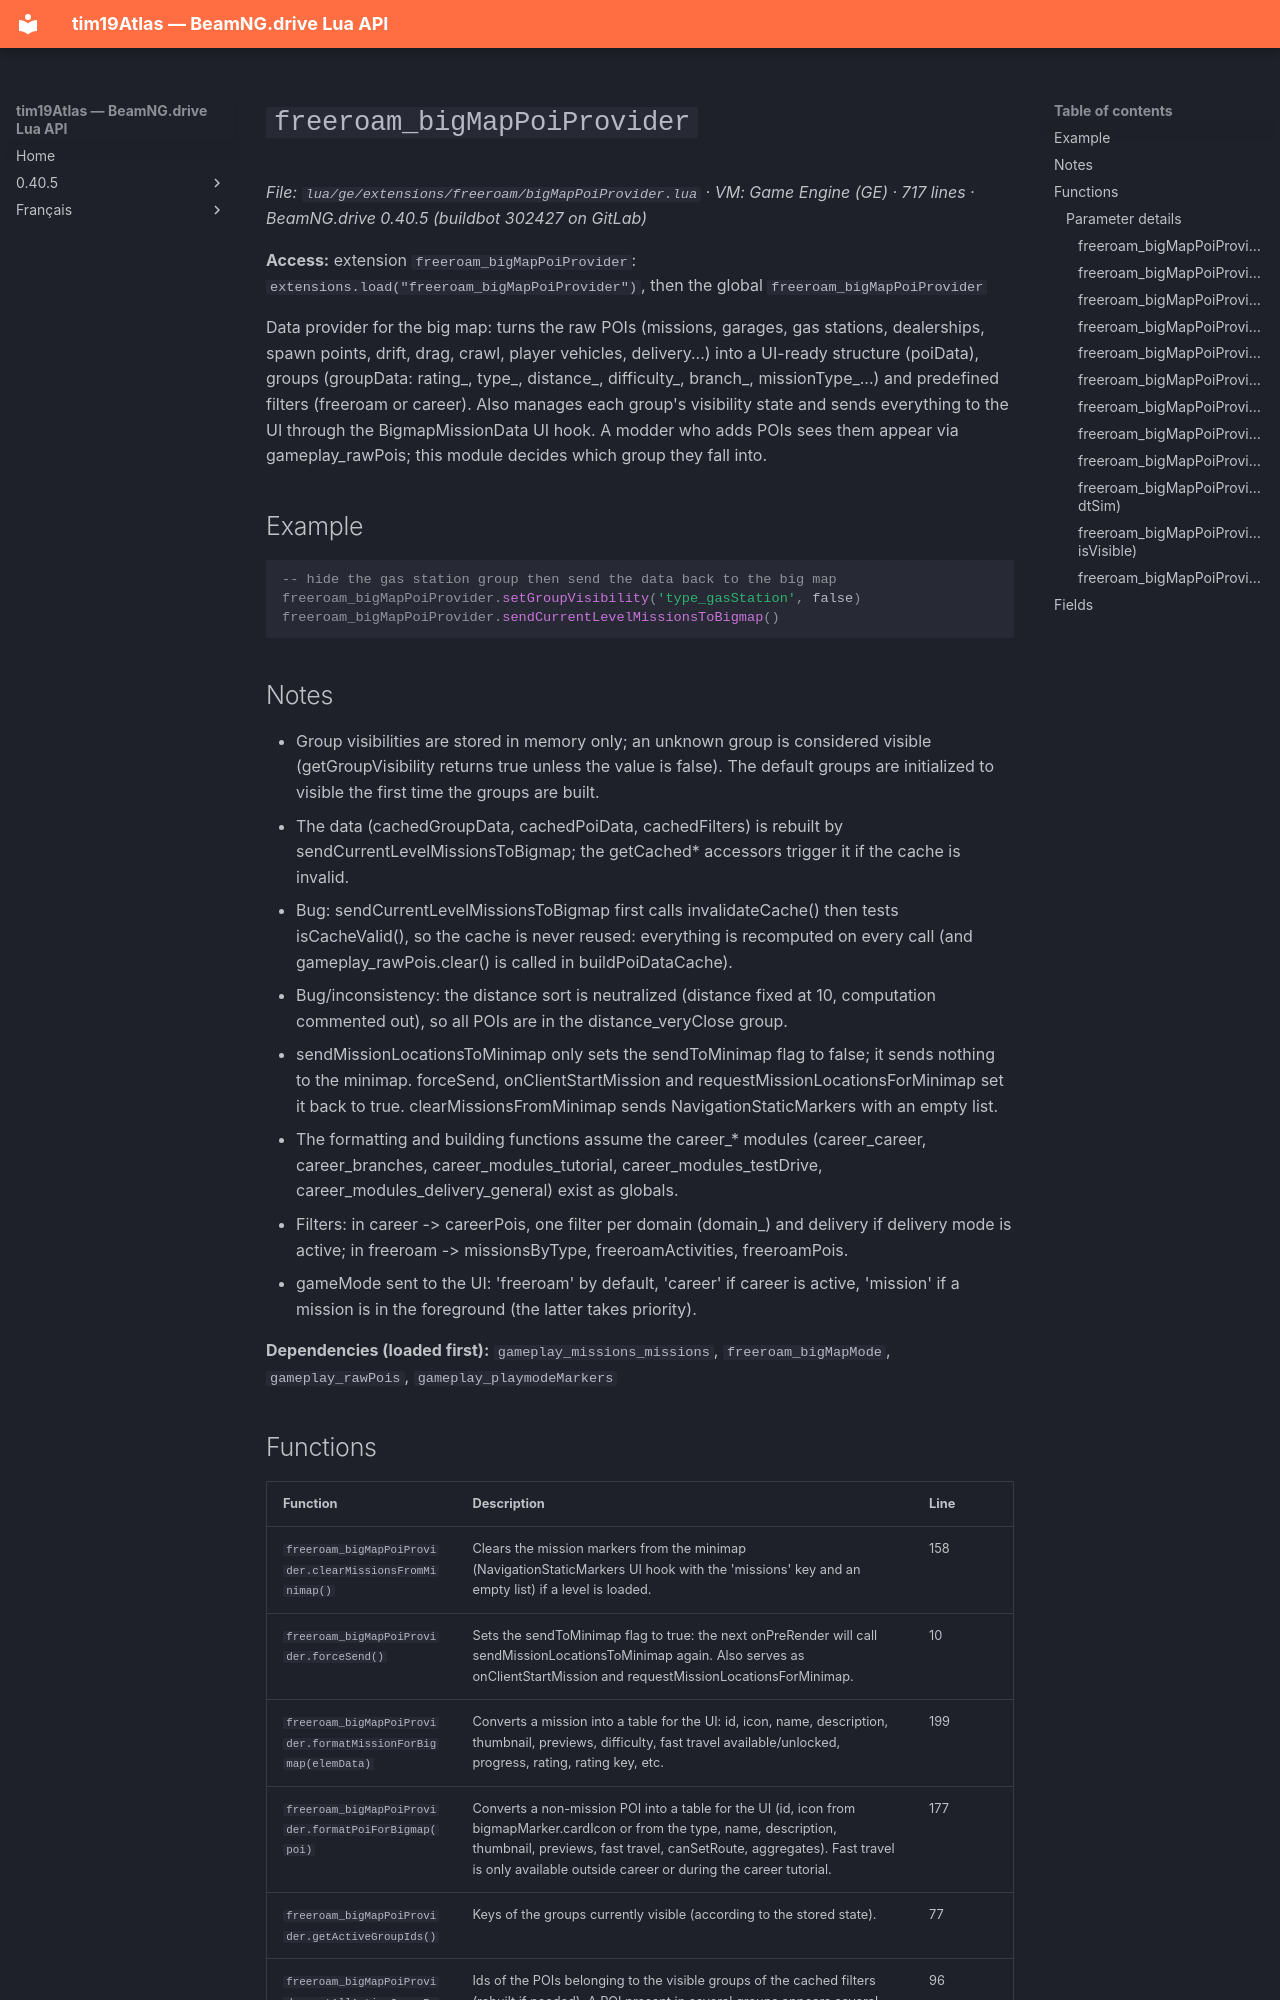

repository: Tim0219800/beamng-lua-atlas · page: 0.40.5/ge/extensions/freeroam/bigMapPoiProvider.html · generator: mkdocs

# `freeroam_bigMapPoiProvider`

*File: `lua/ge/extensions/freeroam/bigMapPoiProvider.lua` · VM: Game Engine (GE) · 717 lines · BeamNG.drive 0.40.5 (buildbot 302427 on GitLab)*

**Access:** extension `freeroam_bigMapPoiProvider`: `extensions.load("freeroam_bigMapPoiProvider")`, then the global `freeroam_bigMapPoiProvider`

Data provider for the big map: turns the raw POIs (missions, garages, gas stations, dealerships, spawn points, drift, drag, crawl, player vehicles, delivery...) into a UI-ready structure (poiData), groups (groupData: rating_, type_, distance_, difficulty_, branch_, missionType_...) and predefined filters (freeroam or career). Also manages each group's visibility state and sends everything to the UI through the BigmapMissionData UI hook. A modder who adds POIs sees them appear via gameplay_rawPois; this module decides which group they fall into.

## Example

```lua
-- hide the gas station group then send the data back to the big map
freeroam_bigMapPoiProvider.setGroupVisibility('type_gasStation', false)
freeroam_bigMapPoiProvider.sendCurrentLevelMissionsToBigmap()
```

## Notes

- Group visibilities are stored in memory only; an unknown group is considered visible (getGroupVisibility returns true unless the value is false). The default groups are initialized to visible the first time the groups are built.
- The data (cachedGroupData, cachedPoiData, cachedFilters) is rebuilt by sendCurrentLevelMissionsToBigmap; the getCached* accessors trigger it if the cache is invalid.
- Bug: sendCurrentLevelMissionsToBigmap first calls invalidateCache() then tests isCacheValid(), so the cache is never reused: everything is recomputed on every call (and gameplay_rawPois.clear() is called in buildPoiDataCache).
- Bug/inconsistency: the distance sort is neutralized (distance fixed at 10, computation commented out), so all POIs are in the distance_veryClose group.
- sendMissionLocationsToMinimap only sets the sendToMinimap flag to false; it sends nothing to the minimap. forceSend, onClientStartMission and requestMissionLocationsForMinimap set it back to true. clearMissionsFromMinimap sends NavigationStaticMarkers with an empty list.
- The formatting and building functions assume the career_* modules (career_career, career_branches, career_modules_tutorial, career_modules_testDrive, career_modules_delivery_general) exist as globals.
- Filters: in career -> careerPois, one filter per domain (domain_<id>) and delivery if delivery mode is active; in freeroam -> missionsByType, freeroamActivities, freeroamPois.
- gameMode sent to the UI: 'freeroam' by default, 'career' if career is active, 'mission' if a mission is in the foreground (the latter takes priority).

**Dependencies (loaded first):** `gameplay_missions_missions`, `freeroam_bigMapMode`, `gameplay_rawPois`, `gameplay_playmodeMarkers`
